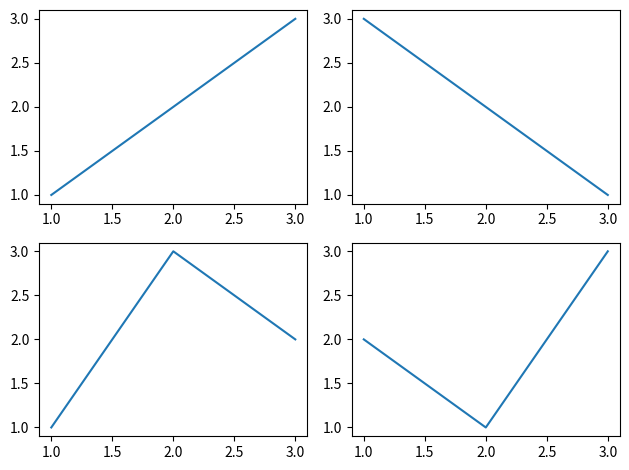

Generate this figure with matplotlib:

# add_subplot
# import matplotlib.pyplot as plt
#
# # 创建一个图形窗口
# fig = plt.figure()
#
# # 添加第一个子图，位于2行1列布局中的第1个位置
# ax1 = fig.add_subplot(2, 1, 1)
# ax1.plot([0, 1], [0, 1])
# ax1.set_title('00')
#
# # 添加第二个子图，位于2行1列布局中的第2个位置
# ax2 = fig.add_subplot(2, 1, 2)
# ax2.plot([0, 1], [1, 0])
# ax2.set_title('01')
#
# plt.tight_layout()
#
# # 显示图形
# plt.show()


# add_axes

# import matplotlib.pyplot as plt
#
# # 创建一个图形
# fig = plt.figure()
#
# # 添加一个子图，位置是图形左下角的1/4处，大小为图形宽度的1/2和高度的1/2
# ax = fig.add_axes([0.5, 0.1, 0.5, 0.5])
#
# # 使用这个子图绘制一些数据
# ax.plot([0, 1], [0, 1])
#
# # 显示图形
# plt.show()


# # suptitle
# import matplotlib.pyplot as plt
#
# # 创建一个图形
# fig = plt.figure()
#
# # 在图形上添加两个子图
# ax1 = fig.add_subplot(121)  # 第一个子图，两行一列的第一个位置
# ax2 = fig.add_subplot(122)  # 第二个子图，两行一列的第二个位置
#
# # 使用第一个子图绘制一些数据
# ax1.plot([0, 1], [0, 1])
# ax1.set_title('ax1')
#
#
# # 使用第二个子图绘制一些数据
# ax2.plot([0, 1], [1, 0])
# ax2.set_title('ax2')
# # 为整个图形添加一个总标题
# fig.suptitle('Test Suptitle', fontsize=16, color='red')
#
# # 显示图形
# plt.show()


#
# # text
# import matplotlib.pyplot as plt
#
# # 创建一个图形和一个子图
# fig, ax = plt.subplots()
#
# # 绘制一些数据
# ax.plot([0, 1, 2], [0, 1, 0])
#
# # 在坐标 (1, 0.5) 处添加文本
# ax.text(1, 0.5, 'Sample Text', fontsize=12, color='red',
#         horizontalalignment='right', verticalalignment='top')
#
# # 显示图形
# plt.show()



# # axes
# import matplotlib.pyplot as plt
#
# # 创建一个图形和一个子图
# fig, ax = plt.subplots(2, 2)
#
# # 获取图形中的所有轴
# axes = fig.axes
#
#
# # axes 是一个包含所有轴的列表
# for ax in axes:
#     # 包含了每一个轴的x和y的相对位置(从左下角开始计算)、轴的宽度和高度(相对于整个图形)
#     print(ax)
#
# # 显示图像
# plt.show()
#

# # get_facecolor
# import matplotlib.pyplot as plt
#
# # 创建一个图形
# fig = plt.figure(figsize=(8, 6), facecolor='blue')
#
# # 获取背景色
# facecolor = fig.get_facecolor()
# print(facecolor)
#
# # 显示图像
# plt.show()


# # get_dpi
# import matplotlib.pyplot as plt
#
# # 创建一个图形对象
# fig = plt.figure(dpi=120)
#
# # 获取图形的DPI
# dpi = fig.get_dpi()
# print(f"The DPI of the figure is: {dpi}")
#
# # 显示图像
# plt.show()

# # gca
# import matplotlib.pyplot as plt
#
# # 创建一个图形和坐标轴
# plt.figure()
# plt.plot([1, 2, 3], [1, 2, 3])
#
# # 获取当前坐标轴
# ax = plt.gca()
#
# # 使用坐标轴对象进行自定义
# ax.set_title('Sample Plot')
# ax.set_xlabel('X axis')
# ax.set_ylabel('Y axis')
#
# # 显示图形
# plt.show()
#


# import matplotlib.pyplot as plt
#
# # 创建一些数据
# x = [1, 2, 3]
# y = [1, 2, 3]
#
# # 绘制线图并设置标签
# line, = plt.plot(x, y, label='Line 1')
#
# # 获取线的标签
# label = line.get_label()
# print('Label of the line:', label)
#
# # 显示图形和图例
# plt.legend()
# plt.show()

# get_size_inches
# import matplotlib.pyplot as plt
#
# # 创建一个图形对象，可以指定大小（宽度，高度）单位为英寸
# fig = plt.figure(figsize=(8.0, 6.0))
#
# # 使用 get_size_inches() 方法获取图形的大小
# size_in_inches = fig.get_size_inches()
# print('Size of the figure in inches:', size_in_inches)
#
# # 绘制一些数据
# plt.plot([1, 2, 3], [1, 2, 3])
#
# # 显示图形
# plt.show()


# # set_size_inches
# import matplotlib.pyplot as plt
#
# # 创建一个图形对象
# fig = plt.figure(figsize=(2, 2))
#
# # 使用 set_size_inches 方法设置图形的大小
# fig.set_size_inches(10, 6)  # 设置宽度为10英寸，高度为6英寸
#
# # 绘制一些数据
# plt.plot([1, 2, 3], [1, 2, 3])
#
# # 显示图形
# plt.show()


# # set_dpi
# import matplotlib.pyplot as plt
#
# # 创建一个图形对象
# fig, ax = plt.subplots()
#
# # 设置图形的尺寸为 6x4 英寸
# # fig.set_size_inches(10, 6)
#
# # 使用 set_dpi 方法设置图形的分辨率
# fig.set_dpi(200)  # 设置分辨率为 100 DPI
#
# # 绘制一些数据
# ax.plot([1, 2, 3], [1, 2, 3])
#
#
# print(fig.get_size_inches())
# print(fig.get_dpi())
#
# # 显示图形
# plt.show()



# # tight_layout
# import matplotlib.pyplot as plt
#
# # 创建一个包含多个子图的图形
# fig, axs = plt.subplots(2, 2)
#
# # 在每个子图中绘制一些数据
# axs[0, 0].plot([1, 2, 3], [1, 2, 3])
# axs[0, 0].set_title('00')
# axs[0, 0].set_xlabel('x')
# axs[0, 0].set_ylabel('y')
#
#
# axs[0, 1].plot([1, 2, 3], [3, 2, 1])
# axs[0, 1].set_title('01')
# axs[0, 1].set_xlabel('x')
# axs[0, 1].set_ylabel('y')
#
# axs[1, 0].plot([1, 2, 3], [1, 3, 2])
# axs[1, 0].set_title('10')
# axs[1, 0].set_xlabel('x')
# axs[1, 0].set_ylabel('y')
#
# axs[1, 1].plot([1, 2, 3], [2, 1, 3])
# axs[1, 1].set_title('11')
# axs[1, 1].set_xlabel('x')
# axs[1, 1].set_ylabel('y')
#
#
# # 使用 tight_layout 自动调整子图布局
# plt.tight_layout()
#
# # 显示图形
# plt.show()


# # subplots_adjust
# import matplotlib.pyplot as plt
#
# # 创建一个包含多个子图的图形
# fig, axs = plt.subplots(2, 2)
#
# # 在每个子图中绘制一些数据
# axs[0, 0].plot([1, 2, 3], [1, 2, 3])
# axs[0, 1].plot([1, 2, 3], [3, 2, 1])
# axs[1, 0].plot([1, 2, 3], [1, 3, 2])
# axs[1, 1].plot([1, 2, 3], [2, 1, 3])
#
# # 使用 subplots_adjust 手动调整子图布局
# plt.subplots_adjust(left=0.4, right=0.5, top=0.9, bottom=0.1, hspace=0.2, wspace=0.2)
#
# # 显示图形
# plt.show()



# clear
import matplotlib.pyplot as plt

# 创建一个包含多个子图的图形
fig, axs = plt.subplots(2, 2)

# 在每个子图中绘制一些数据
axs[0, 0].plot([1, 2, 3], [1, 2, 3])
axs[0, 1].plot([1, 2, 3], [3, 2, 1])
axs[1, 0].plot([1, 2, 3], [1, 3, 2])
axs[1, 1].plot([1, 2, 3], [2, 1, 3])

# 使用 tight_layout 自动调整子图布局
fig.tight_layout()

# # Axes对象的clear
# axs[0, 0].clear()

# Figure对象的clear
fig.clear()

# 显示图形
plt.show()
